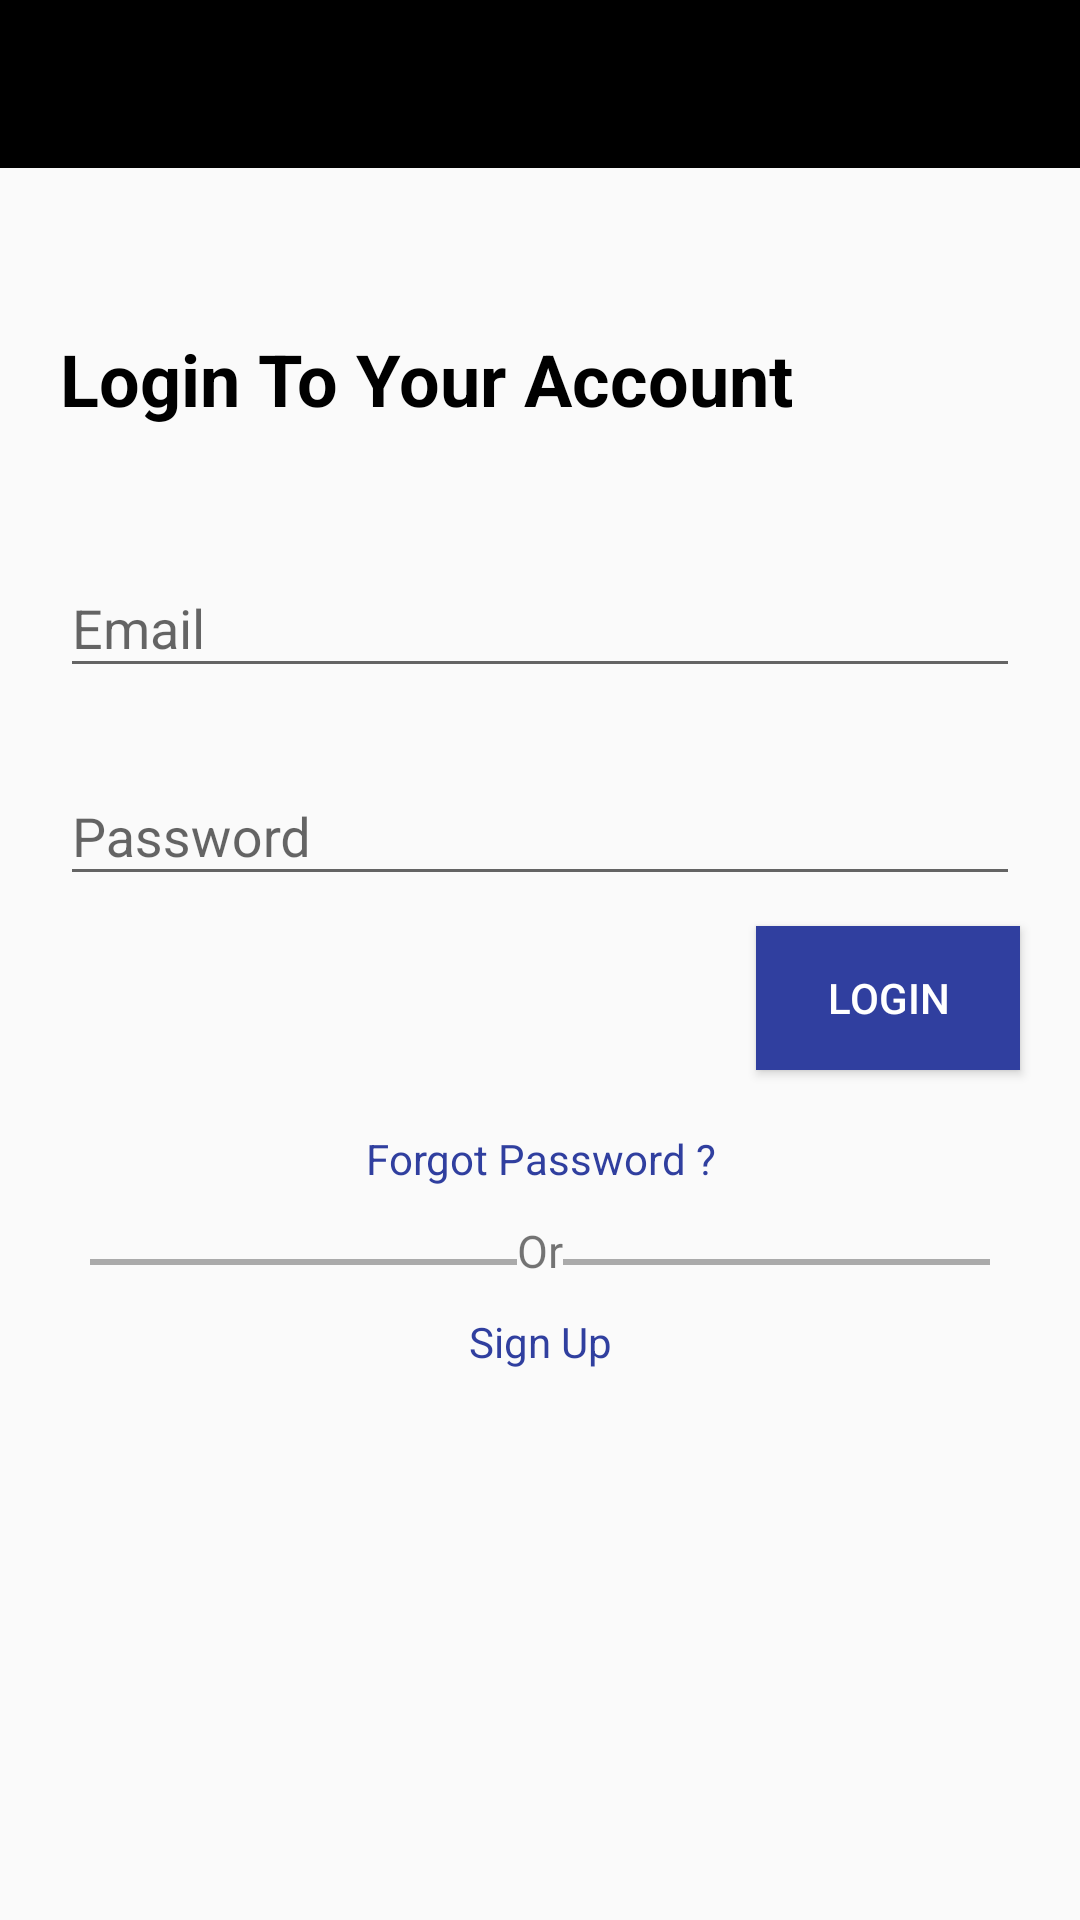

Here is an Android app screen rendered from its layout file. Give the layout XML and the strings, colors and styles it references.
<!-- AndroidManifest.xml: application theme AppTheme -->
<!-- res/layout/activity_login.xml -->
<?xml version="1.0" encoding="utf-8"?>
<RelativeLayout xmlns:android="http://schemas.android.com/apk/res/android"
    xmlns:app="http://schemas.android.com/apk/res-auto"
    xmlns:tools="http://schemas.android.com/tools"
    android:layout_width="match_parent"
    android:layout_height="match_parent"
    tools:context="com.example.sukrit.riderapp_wedriveyou.Views.Activities.LoginActivity">
    <include layout="@layout/app_bar_layout" android:id="@+id/login_toolbar"
        />
    <TextView
        android:layout_width="wrap_content"
        android:layout_height="wrap_content"
        android:layout_marginTop="110dp"
        android:textSize="24sp"
        android:textColor="#000000"
        android:textStyle="bold"
        android:layout_marginLeft="20dp"
        android:text="Login To Your Account"
        android:id="@+id/textView3" />


    <android.support.design.widget.TextInputLayout
        android:layout_width="match_parent"
        android:layout_height="wrap_content"
        android:layout_centerHorizontal="true"
        android:layout_marginLeft="40dp"
        android:layout_marginTop="177dp"
        android:id="@+id/login_email">

        <EditText
            android:layout_width="match_parent"
            android:layout_height="wrap_content"
            android:hint="Email"
            android:inputType="textEmailAddress"/>
    </android.support.design.widget.TextInputLayout>

    <android.support.design.widget.TextInputLayout
        android:layout_width="match_parent"
        android:layout_height="wrap_content"
        android:layout_below="@+id/login_email"
        android:layout_centerHorizontal="true"
        android:layout_marginTop="17dp"
        android:layout_marginLeft="40dp"

        android:id="@+id/login_password">

        <EditText
            android:layout_width="match_parent"
            android:layout_height="wrap_content"
            android:inputType="textPassword"
            android:hint="Password" />
    </android.support.design.widget.TextInputLayout>

    <Button
        android:id="@+id/login_btn"
        android:layout_width="wrap_content"
        android:layout_height="wrap_content"
        android:layout_marginTop="10dp"
        android:text="Login"
        android:padding="10dp"
        android:textColor="#ffffff"
        android:background="@color/colorPrimaryDark"
        android:layout_below="@+id/login_password"
        android:layout_alignEnd="@+id/login_password" />

    <TextView
        android:layout_width="match_parent"
        android:layout_height="wrap_content"
        android:text="Forgot Password ?"
        android:id="@+id/forgotPwd"
        android:layout_below="@+id/login_btn"
        android:layout_centerHorizontal="true"
        android:textColor="@color/colorPrimaryDark"
        android:layout_marginTop="20dp"
        android:textAlignment="center"/>

    <LinearLayout
        android:layout_width="match_parent"
        android:layout_height="20dp"
        android:id="@+id/linOr"
        android:orientation="horizontal"
        android:layout_below="@+id/forgotPwd"
        android:weightSum="6.6"
        android:layout_marginTop="11dp"
        android:layout_marginBottom="11dp"
        android:layout_centerHorizontal="true"
        android:layout_marginStart="60dp"
        >
    <View
        android:layout_width="0dp"
        android:layout_height="2dp"
        android:layout_weight="3.3"
        android:layout_marginTop="4dp"
        android:layout_gravity="center"
        android:background="@android:color/darker_gray" />
    <TextView
        android:layout_width="wrap_content"
        android:layout_height="wrap_content"
        android:layout_gravity="center"
        android:textSize="15sp"
        android:text="Or"/>
    <View
        android:layout_width="0dp"
        android:layout_height="2dp"
        android:layout_weight="3.3"
        android:layout_gravity="center"
        android:layout_marginTop="4dp"
        android:background="@android:color/darker_gray"
        />
    </LinearLayout>

    <TextView
        android:layout_width="match_parent"
        android:layout_height="wrap_content"
        android:textColor="@color/colorPrimaryDark"
        android:text="Sign Up"
        android:id="@+id/signUp"
        android:layout_below="@+id/linOr"
        android:layout_centerHorizontal="true"
        android:textAlignment="center"/>

</RelativeLayout>
<!-- res/layout/app_bar_layout.xml (included above) -->
<?xml version="1.0" encoding="utf-8"?>
<android.support.v7.widget.Toolbar xmlns:android="http://schemas.android.com/apk/res/android"
    xmlns:app="http://schemas.android.com/apk/res-auto"
    android:id="@+id/main_app_bar"
    android:layout_width="match_parent"
    android:layout_height="wrap_content"
    app:titleTextColor="@android:color/white"
    android:background="#000000"
    android:theme="@style/AppTheme.AppBarOverlay">


</android.support.v7.widget.Toolbar>
<!-- resources referenced by this layout -->
<resources>
  <color name="colorPrimaryDark">#303F9F</color>
  <style name="AppTheme.AppBarOverlay" parent="ThemeOverlay.AppCompat.Dark.ActionBar">
          <item name="colorControlNormal">#ffffff</item>
      </style>
  <style name="AppTheme" parent="Theme.AppCompat.Light.NoActionBar">
          
          <item name="colorPrimary">@color/colorPrimary</item>
          <item name="colorPrimaryDark">@color/colorPrimaryDark</item>
          <item name="colorAccent">@color/colorAccent</item>
          <item name="android:windowFullscreen">true</item>
      </style>
  <color name="colorPrimary">#3F51B5</color>
  <color name="colorAccent">#FF4081</color>
</resources>
